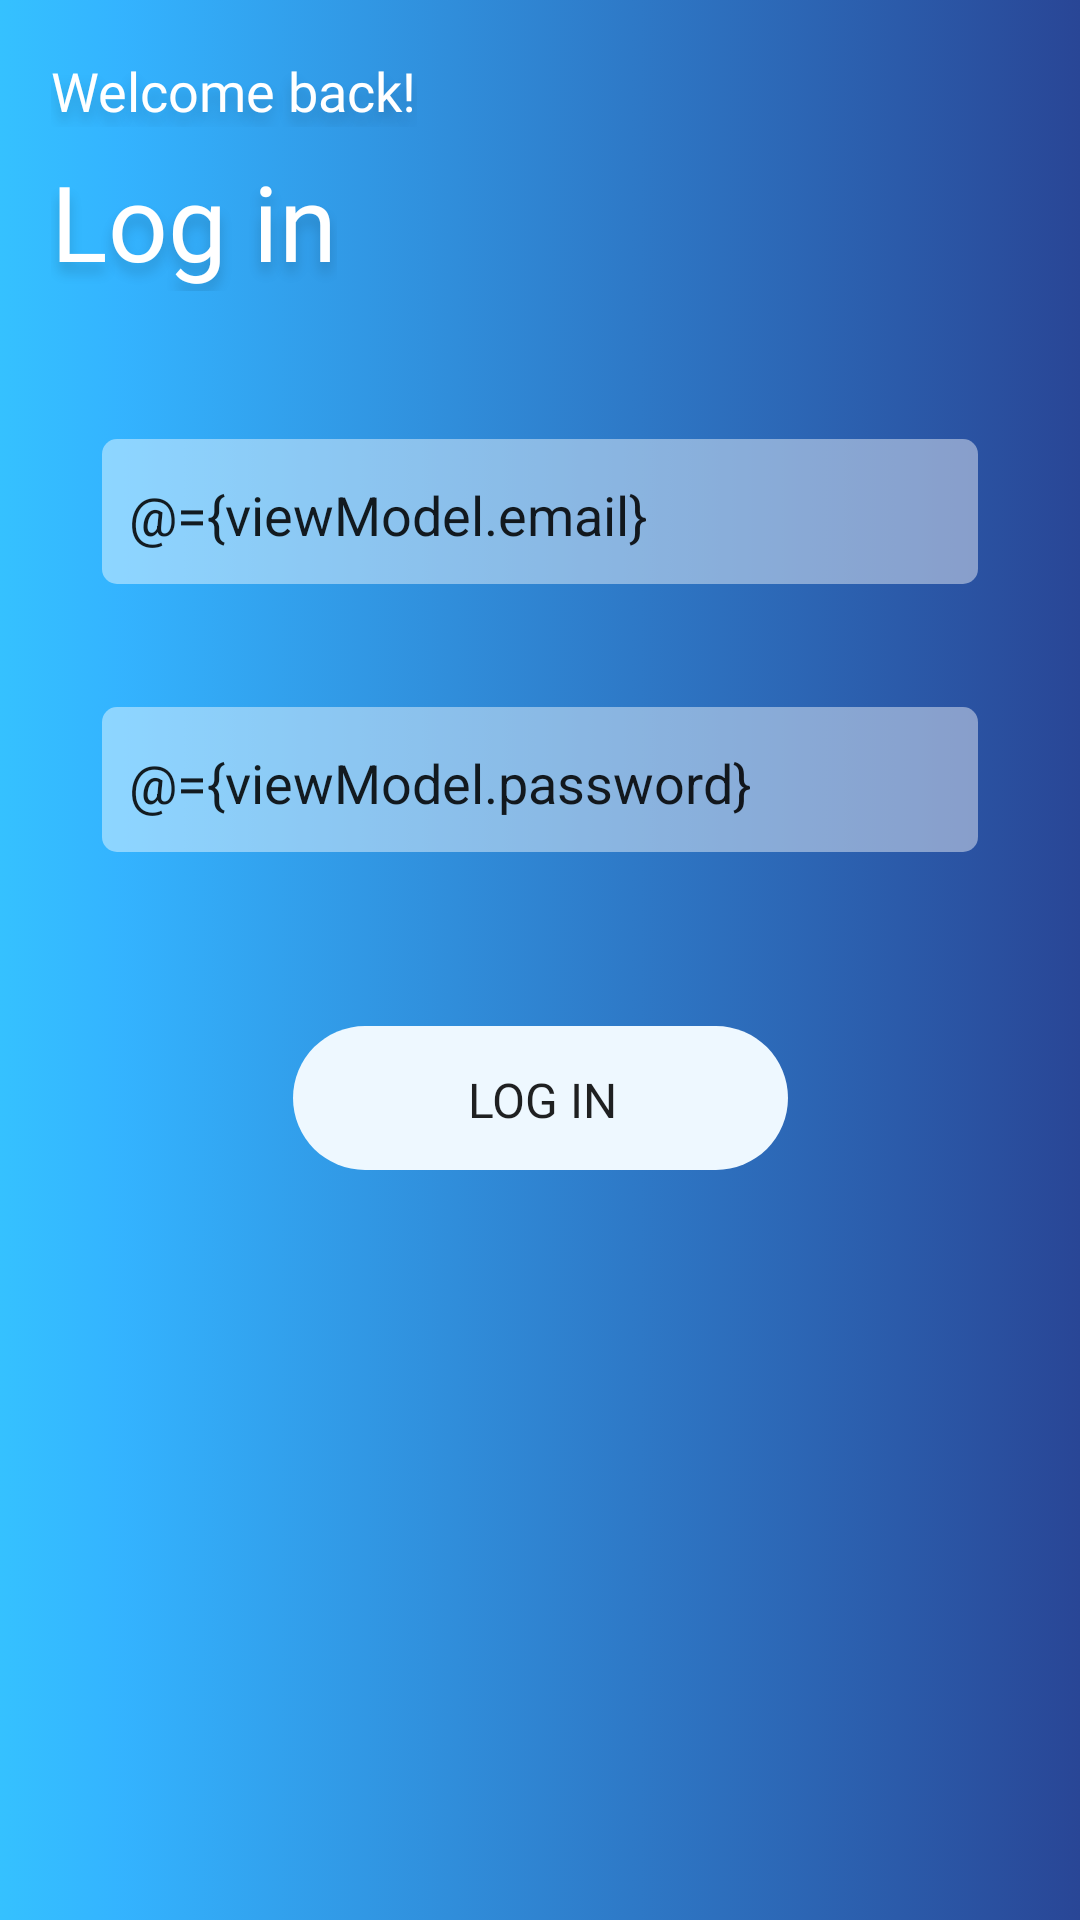

Write the Android layout XML for this screen, with the resource values it uses.
<!-- AndroidManifest.xml: application theme AppTheme -->
<!-- res/layout/fragment_login.xml -->
<?xml version="1.0" encoding="utf-8"?>
<layout xmlns:android="http://schemas.android.com/apk/res/android"
    xmlns:app="http://schemas.android.com/apk/res-auto"
    xmlns:tools="http://schemas.android.com/tools">

    <data>
        <variable
            name="viewModel" type="com.example.app_37_brilliantapp.login.LoginViewModel" />
        <variable
            name="fragment" type="com.example.app_37_brilliantapp.login.LoginFragment" />
    </data>

    <androidx.constraintlayout.widget.ConstraintLayout
        android:layout_width="match_parent"
        android:layout_height="match_parent"
        tools:context=".login.LoginFragment"
        android:background="@drawable/authentication_background_color"
        android:backgroundTint="@color/authenticationBackgroundTint"
        android:backgroundTintMode="add"
        android:focusable="true"
        android:focusableInTouchMode="true">

        <TextView
            android:id="@+id/fragment_log_in_subtitle"
            android:layout_width="wrap_content"
            android:layout_height="wrap_content"
            android:layout_marginStart="17dp"
            android:layout_marginTop="18dp"
            android:fontFamily="@font/montserrat_regular"
            android:shadowColor="#29000000"
            android:shadowDx="0"
            android:shadowDy="10"
            android:shadowRadius="10"
            android:text="@string/fragment_log_in_subtitleText"
            android:textColor="@android:color/white"
            android:textSize="18sp"
            app:layout_constraintStart_toStartOf="parent"
            app:layout_constraintTop_toTopOf="parent" />

        <TextView
            android:id="@+id/fragment_log_in_title"
            android:layout_width="wrap_content"
            android:layout_height="wrap_content"
            android:layout_marginTop="8dp"
            android:fontFamily="@font/montserrat_bold"
            android:shadowColor="#29000000"
            android:shadowDx="0"
            android:shadowDy="10"
            android:shadowRadius="10"
            android:text="@string/fragment_log_in_titleText"
            android:textColor="@android:color/white"
            android:textSize="35sp"
            app:layout_constraintStart_toStartOf="@+id/fragment_log_in_subtitle"
            app:layout_constraintTop_toBottomOf="@+id/fragment_log_in_subtitle" />

        <EditText
            android:id="@+id/fragment_log_in_email"
            android:layout_width="0dp"
            android:layout_height="wrap_content"
            android:layout_marginStart="34dp"
            android:layout_marginEnd="34dp"
            android:background="@drawable/authentication_field_background"
            android:text="@={viewModel.email}"
            android:hint="@string/fragment_log_in_emailHint"
            android:paddingStart="9dp"
            android:paddingTop="13dp"
            android:paddingBottom="11dp"
            android:textColorHint="@color/authenticationHintTextColor"
            android:textCursorDrawable="@null"
            app:layout_constraintBottom_toBottomOf="parent"
            app:layout_constraintEnd_toEndOf="parent"
            app:layout_constraintStart_toStartOf="parent"
            app:layout_constraintTop_toBottomOf="@+id/fragment_log_in_title"
            app:layout_constraintVertical_bias="0.100000024" />

        <EditText
            android:id="@+id/fragment_log_in_password"
            android:layout_width="0dp"
            android:layout_height="wrap_content"
            android:layout_marginStart="34dp"
            android:layout_marginTop="41dp"
            android:layout_marginEnd="34dp"
            android:background="@drawable/authentication_field_background"
            android:text="@={viewModel.password}"
            android:hint="@string/fragment_log_in_passwordHint"
            android:paddingStart="9dp"
            android:paddingTop="13dp"
            android:paddingBottom="11dp"
            android:textCursorDrawable="@null"
            android:textColorHint="@color/authenticationHintTextColor"
            app:layout_constraintEnd_toEndOf="parent"
            app:layout_constraintHorizontal_bias="0.0"
            app:layout_constraintStart_toStartOf="parent"
            app:layout_constraintTop_toBottomOf="@+id/fragment_log_in_email" />

        <Button
            android:id="@+id/fragment_log_in_button"
            style="?borderlessButtonStyle"
            android:layout_width="wrap_content"
            android:layout_height="wrap_content"
            android:layout_marginTop="58dp"
            android:background="@drawable/authentication_button_background"
            android:fontFamily="@font/montserrat_medium"
            android:paddingStart="58dp"
            android:paddingTop="10dp"
            android:paddingEnd="57dp"
            android:paddingBottom="9dp"
            android:text="@string/fragment_log_in_buttonText"
            android:textSize="16sp"
            android:onClick="@{() -> viewModel.startLoginEvent()}"
            app:layout_constraintEnd_toEndOf="parent"
            app:layout_constraintStart_toStartOf="parent"
            app:layout_constraintTop_toBottomOf="@+id/fragment_log_in_password" />

    </androidx.constraintlayout.widget.ConstraintLayout>
</layout>
<!-- resources referenced by this layout -->
<resources>
  <color name="authenticationBackgroundTint">#0FFFFFFF</color>
  <color name="authenticationHintTextColor">#70FFFFFF</color>
  <!-- drawable authentication_background_color (drawable) -->
  <?xml version="1.0" encoding="utf-8"?>
  <selector xmlns:android="http://schemas.android.com/apk/res/android">
      <item>
          <shape>
              <gradient
                  android:startColor="@color/authenticationBackgroundColorGradientStart"
                  android:endColor="@color/authenticationBackgroundColorGradientEnd"/>
          </shape>
      </item>
  </selector>
  <!-- drawable authentication_button_background (drawable) -->
  <?xml version="1.0" encoding="utf-8"?>
  <ripple xmlns:android="http://schemas.android.com/apk/res/android"
      android:color="?colorControlHighlight">
      <item>
          <shape android:shape="rectangle">
              <solid android:color="@color/authenticationButtonColor"/>
              <corners android:radius="30dp"/>
          </shape>
      </item>
  </ripple>
  <!-- drawable authentication_field_background (drawable) -->
  <?xml version="1.0" encoding="utf-8"?>
  <shape xmlns:android="http://schemas.android.com/apk/res/android">
      <solid android:color="@color/authenticationFieldsColor"/>
      <corners android:radius="5dp"/>
  </shape>
  <string name="fragment_log_in_buttonText">Log in</string>
  <string name="fragment_log_in_emailHint">Email</string>
  <string name="fragment_log_in_passwordHint">Password</string>
  <string name="fragment_log_in_subtitleText">Welcome back!</string>
  <string name="fragment_log_in_titleText">Log in</string>
  <style name="AppTheme" parent="Theme.AppCompat.Light.NoActionBar">
          
          <item name="colorPrimary">@color/colorPrimary</item>
          <item name="colorPrimaryDark">@color/colorPrimaryDark</item>
          <item name="colorAccent">@color/colorAccent</item>
      </style>
  <color name="authenticationBackgroundColorGradientStart">#26B2FD</color>
  <color name="authenticationBackgroundColorGradientEnd">#1A3787</color>
  <color name="authenticationButtonColor">#EEF8FF</color>
  <color name="authenticationFieldsColor">#70FFFFFF</color>
  <color name="colorPrimary">#6200EE</color>
  <color name="colorPrimaryDark">#3700B3</color>
  <color name="colorAccent">#03DAC5</color>
</resources>
